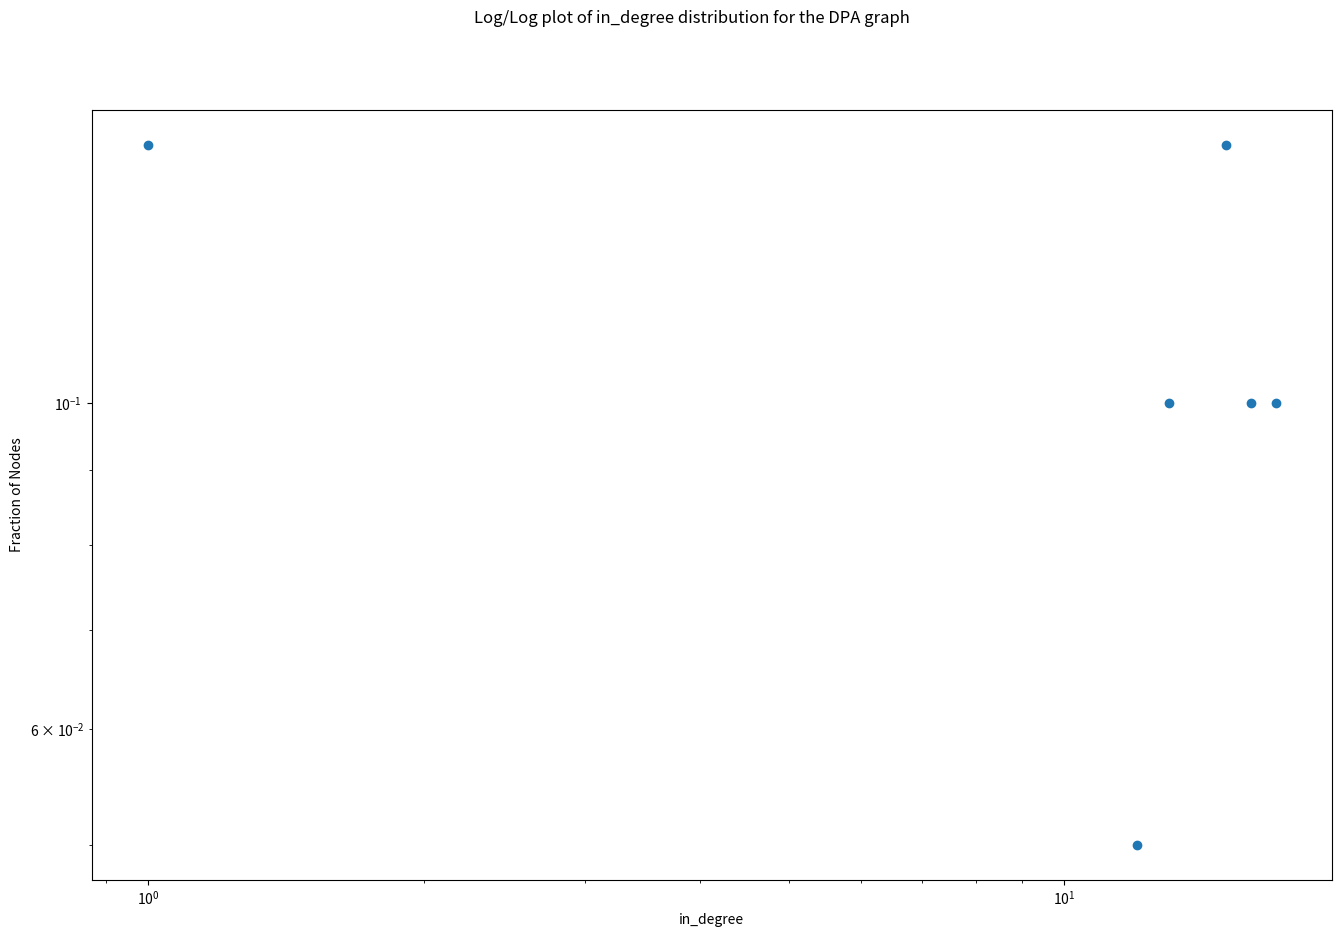

Here is the Python script that generated this plot:
import matplotlib.pyplot as plt
import numpy as np
import math
import random

"""
Provided code for application portion of module 2

Helper class for implementing efficient version
of UPA algorithm
"""

class UPATrial:
    """
    Simple class to encapsulate optimizated trials for the UPA algorithm
    
    Maintains a list of node numbers with multiple instance of each number.
    The number of instances of each node number are
    in the same proportion as the desired probabilities
    
    Uses random.choice() to select a node number from this list for each trial.
    """

    def __init__(self, num_nodes):
        """
        Initialize a UPATrial object corresponding to a 
        complete graph with num_nodes nodes
        
        Note the initial list of node numbers has num_nodes copies of
        each node number
        """
        self._num_nodes = num_nodes
        self._node_numbers = [node for node in range(num_nodes) for dummy_idx in range(num_nodes)]


    def run_trial(self, num_nodes):
        """
        Conduct num_nodes trials using by applying random.choice()
        to the list of node numbers
        
        Updates the list of node numbers so that each node number
        appears in correct ratio
        
        Returns:
        Set of nodes
        """
        
        # compute the neighbors for the newly-created node
        new_node_neighbors = set()
        for _ in range(num_nodes):
            new_node_neighbors.add(random.choice(self._node_numbers))
        
        # update the list of node numbers so that each node number 
        # appears in the correct ratio
        self._node_numbers.append(self._num_nodes)
        for dummy_idx in range(len(new_node_neighbors)):
            self._node_numbers.append(self._num_nodes)
        self._node_numbers.extend(list(new_node_neighbors))
        
        #update the number of nodes
        self._num_nodes += 1
        return new_node_neighbors
def make_complete_graph(num_nodes):
    """
    Function to return a complete directed graph with num_nodes nodes
    
    Restrictions:
    - Self-loops are not allowed
    """
    # start with and empty dictionary
    digraph = {}
    # if num_nodes is not positive, then return empty
    if num_nodes <= 0:
        return digraph
    # create a set of all nodes
    
    # loop through all the nodes (0 -> num_nodes -1)
    for node_idx in range(num_nodes):
        # create dict entry for this node and remove self-loop
        all_nodes_list = list(range(num_nodes))
        all_nodes_list.remove(node_idx)
        digraph[node_idx] = set(all_nodes_list)
    #
    return digraph

def find_less_than_dict(prob_list, prob_value):
    """
    Helper function that returns the node number has a probability just above
    the given prob_value

    Args:
        prob_list (list): Sorted list of (probability, node_idx)
        prob_value (float): Probability that it should be just above
    """
    if len(prob_list) <= 1:
        prob_match = prob_list[0][1]
    else:
        half_way = len(prob_list) // 2
        if prob_list[half_way][0] >= prob_value:
            if prob_list[half_way - 1][0] < prob_value:
                prob_match = prob_list[half_way]
            else:
                if half_way == 1:
                    prob_match = prob_list[half_way - 1]
                else:
                    prob_match = find_less_than_dict(prob_list[:half_way], prob_value)
        else:
            if half_way == 1:
                prob_match = prob_list[half_way + 1]
            else:
                prob_match = find_less_than_dict(prob_list[half_way:], prob_value)
    return prob_match
    
def total_in_degrees(digraph):
    """
    Helper function to calculate the total number of in-degrees

    Args:
        digraph (dict): directed graph to be traversed
    """
    #
    totindeg = 0
    #
    for node_key in digraph.keys():
        totindeg += len(digraph[node_key])
    #
    return totindeg

def compute_in_degrees(digraph):
    """
    Function to calculate the in-degrees for each node in a digraph
    
    Returns a dict of nodes and their in-degrees
    """
    # start with an empty in-degree dictionary
    in_degree_dict = {}
    # go through the nodes in digraph and set in-degree to 0
    for node in digraph.keys():
        in_degree_dict[node] = len(digraph[node])
    #
    return in_degree_dict

def in_degree_distribution(digraph):
    """
    Function to calculate the number of nodes with a specific in-degree
    
    Returns dict with in-degree key and node count value
    """
    # first compute the in-degrees for each node in the digraph
    in_degree_dict = compute_in_degrees(digraph)
    # create an empty degree distribution dict
    deg_dist_dict = {}
    # go through each node and look at its in-degrees
    for node in in_degree_dict.keys():
        in_degrees = in_degree_dict[node]
        # if this in-degree count exists increment, else set to 1
        if in_degrees in deg_dist_dict:
            deg_dist_dict[in_degrees] += 1
        else:
            deg_dist_dict[in_degrees] = 1
    # return the distribution
    return deg_dist_dict

def normal_in_degree_distribution(digraph):
    """
    Function to return a normalized in-degree distribution for a given
    directed graph
    
    Returns a dict with normalized in-degree values
    """
    # get the number of nodes in the digraph
    num_nodes = float(len(digraph))
    # get the in-degree distribution (not normalized)
    in_degree_distro = in_degree_distribution(digraph)
    #
    normal_in_degree_dist_dict = {}
    # step through the in-degree distribution and normalize
    for node_key in in_degree_distro.keys():
        # get the value, normalize and store
        normal_in_degree_dist_dict[node_key] = float(in_degree_distro[node_key]) / num_nodes
    #
    return normal_in_degree_dist_dict

def plot_digraph_loglog(digraph):
    """
    Function to plot a normalized digraph in loglog mode
    """
    # Let's organize the digraph into x and y data
    points_list = sorted(digraph.items())
    # remove 0 in_degrees from the points_list to avoid log(0)
    del points_list[0]
    #
    x, y = zip(*points_list)
    #
    # Now let's set up the plotting area
    fig, ax = plt.subplots(figsize=(16, 10))
    fig.suptitle('Log/Log plot of in_degree distribution for the DPA graph')
    ax.scatter(x, y)
    ax.set_xscale('log')
    ax.set_yscale('log')
    ax.set_xlabel('in_degree')
    ax.set_ylabel('Fraction of Nodes')
    plt.show()

def make_dpa_graph(num_nodes, start_nodes):
    """
    Function to implement the DPA algorithm, creating a synthetic directed graph
    
    The process creates a graph of start_nodes nodes, which is complete (i.e. all
    edges that are possible <no self-loops> are in place). 
    
    Then num_nodes - start_nodes
    nodes are added with each new node with the following probability:
    (indeg(node) + 1)/(total in-degree + )

    Args:
        num_nodes (_type_): _description_
        start_nodes (_type_): _description_
    """
    # create the start graph that is complete
    dpa_graph = make_complete_graph(start_nodes)
    # make the additional nodes
    for node_idx in range(start_nodes, num_nodes):
        ttlindegs = total_in_degrees(dpa_graph)
        #print('Total edges : ', totindegs)
        #
        dpa_length = len(dpa_graph)
        #print(node_idx, dpa_length, ttlindegs, ttlindegs // dpa_length)
        #
        new_edges = set([])
        #
        probability_dict = {}
        cumulative_probability = 0.0
        # calculate the probability of selection for all nodes in dpa_graph
        for node in dpa_graph.keys():
            node_indeg = len(dpa_graph[node])
            selection_prob = (node_indeg + 1)/(ttlindegs + dpa_length)
            cumulative_probability += selection_prob
            probability_dict[cumulative_probability] = node
        #
        probability_list = sorted(probability_dict.items())
        #
        for dummy_idx in range(start_nodes):
            #
            prob_value = random.random()
            prob_rslt = find_less_than_dict(probability_list, prob_value)
            dpa_graph[(prob_rslt[1])].add(node_idx)
        # added all the edges to the set, so add it to the digraph
        dpa_graph[node_idx] = set([])
        # print("edges : ", new_edges)
    #
    return dpa_graph

num_starter = 10
num_nodes = 20
test_graph = make_dpa_graph(num_nodes, num_starter)

print('Total edges : ', total_in_degrees(test_graph))
in_deg_dict = in_degree_distribution(test_graph)
print(sorted(in_deg_dict.items()))
plot_graph = normal_in_degree_distribution(test_graph)
plot_digraph_loglog(plot_graph)
#
for node_idx in range(num_starter):
    print(" Node : ", node_idx, " edges : ",len(test_graph[node_idx]))
    


